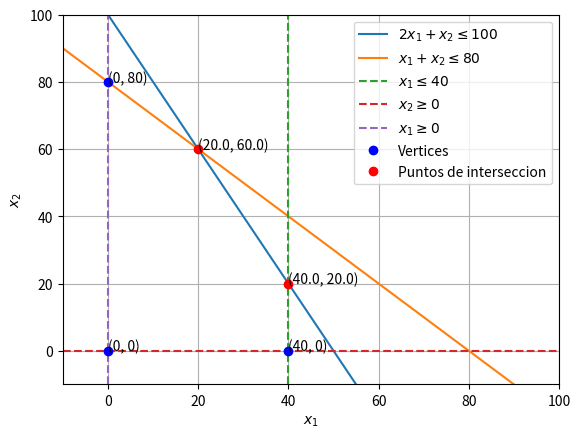

Recreate this plot in Python.
import numpy as np
import matplotlib.pyplot as plt

def calcular_interseccion(A1, b1, A2, b2):
    # Calcular la intersección de dos restricciones
    A = np.vstack((A1, A2))
    b = np.hstack((b1, b2))
    intersection_point = np.linalg.solve(A, b)
    return intersection_point

def calcular_vertices():

    # Constraint 1: 2x1 + x2 <= 100
    A1 = np.array([[2, 1]])
    b1 = np.array([100])

    # Constraint 2: x1 + x2 <= 80
    A2 = np.array([[1, 1]])
    b2 = np.array([80])

    # Constraint 3: x1 <= 40
    A3 = np.array([[1, 0]])
    b3 = np.array([40])

    # Constraint 4: x2 >= 0
    A4 = np.array([[0, -1]])
    b4 = np.array([0])

    # Cañcular los vértices
    vertices = np.array([[0, 0], [0, b2[0]], [40, 0]])

    # Calcular los puntos de intersección
    intersection_points = []

    intersection_points.append(calcular_interseccion(A1, b1, A2, b2))
    intersection_points.append(calcular_interseccion(A1, b1, A3, b3))
    intersection_points.append(calcular_interseccion(A1, b1, A4, b4))
    intersection_points.append(calcular_interseccion(A2, b2, A3, b3))
    intersection_points.append(calcular_interseccion(A2, b2, A4, b4))

    intersection_points = np.array(intersection_points)

    feasible_intersection_points = []

    # Revisamos la viabilidad de los puntos de intersección y los agregamos a la lista realizando la multiplicación de matrices, si el resultado es menor o igual a b
    for point in intersection_points:
        if (np.dot(A1, point) <= b1 and np.dot(A2, point) <= b2
                and np.dot(A3, point) <= b3 and np.dot(A4, point) <= b4):
            feasible_intersection_points.append(point)
    feasible_intersection_points = np.array(feasible_intersection_points)

    return vertices, feasible_intersection_points

# Call the function to calculate the vertices and feasible intersection points
vertices, feasible_intersection_points = calcular_vertices()

print("Vertices:")
print(vertices)
print("Puntos de interseccion:")
print(feasible_intersection_points)

def plot_restricciones_verticeS_puntos(vertices, puntos):
    # Ploteamos las restricciones como rectas
    x = np.linspace(-10, 100, 1000)

    # Constraint 1: 2x1 + x2 <= 100
    y1 = 100 - 2 * x

    # Constraint 2: x1 + x2 <= 80
    y2 = 80 - x

    # Ploteamos las restricciones
    plt.plot(x, y1, label=r'$2x_1 + x_2 \leq 100$')
    plt.plot(x, y2, label=r'$x_1 + x_2 \leq 80$')
    
    # Plotear las restricciones verticales y horizontales con linea punteada
    plt.plot([40, 40], [-10, 100], label= r'$x_1 \leq 40$', linestyle='--')
    plt.plot([-10, 100], [0, 0], label= r'$x_2 \geq 0$', linestyle='--')
    plt.plot([0, 0], [-10, 100], label= r'$x_1 \geq 0$', linestyle='--')

    # Ploteamos los vértices y ponemos su coordenada al lado
    plt.plot(vertices[:, 0], vertices[:, 1], 'bo', label='Vertices')
    for i, vertex in enumerate(vertices):
        plt.text(vertex[0], vertex[1], f'({vertex[0]}, {vertex[1]})', fontsize=10)

    # Ploteamos los puntos de intersección y ponemos su coordenada al lado
    plt.plot(puntos[:, 0], puntos[:, 1], 'ro', label='Puntos de interseccion')
    for i, point in enumerate(puntos):
        plt.text(point[0], point[1], f'({point[0]}, {point[1]})', fontsize=10)

    plt.xlim(-10, 100)
    plt.ylim(-10, 100)
    plt.xlabel(r'$x_1$')
    plt.ylabel(r'$x_2$')
    plt.legend()
    plt.grid()
    plt.show()

# En caso de querer hacer un plot del problema y ver la region con sus restricciones, descomentar la siguiente linea
plot_restricciones_verticeS_puntos(vertices, feasible_intersection_points)

# Unimos los vertices con los puntos de interseccion
vertices = np.vstack((vertices, feasible_intersection_points))
print(vertices)

def simplex_woodcarve(vertices):
    # Buscamos los vectores adyacentes a cada vertice y los guardamos en un diccionario donde la llave es el vertice y el valor es una lista de los vectores adyacentes
    adyacentes = {}
    
    # Asignamos los vectores adyacentes a cada vertice manualmente
    adyacentes[tuple(vertices[0])] = [tuple(vertices[1]), tuple(vertices[2])]
    adyacentes[tuple(vertices[1])] = [tuple(vertices[0]), tuple(vertices[3])]
    adyacentes[tuple(vertices[2])] = [tuple(vertices[0]), tuple(vertices[4])]
    adyacentes[tuple(vertices[3])] = [tuple(vertices[1]), tuple(vertices[4])]
    adyacentes[tuple(vertices[4])] = [tuple(vertices[2]), tuple(vertices[3])]
    
    # Ahora calculamos el valor de la funcion objetivo para cada vertice
    valores = {}
    for vertex in vertices:
        valores[tuple(vertex)] = 3*vertex[0] + 2*vertex[1]

    # Ahora empezamos el algortimo desde un vertice aleatorio
    FEV = tuple(vertices[np.random.randint(0, len(vertices))])
    print(f"Vertice inicial: {FEV}")
    print(f"Valor funcion Obj: {valores[FEV]}")
    print(f"Adyacentes: {adyacentes[FEV]}")
    print()

    maxVal = 0
    maxVertex = None
    # Ahora empezamos el algoritmo
    while True:
        # Buscamos el vertice adyacente con el mayor valor de la funcion objetivo

        for vertex in adyacentes[FEV]:
            if valores[vertex] > maxVal:
                maxVal = valores[vertex]
                maxVertex = vertex
            
        # Si el vertice actual es el optimo, terminamos el algoritmo
        if maxVertex == FEV:
            break

        # Si no, actualizamos el vertice actual y el FEV
        FEV = maxVertex

    print("------------------------- Resultado -------------------------")
    print(f"Vertice final: {FEV}")
    print(f"Valor funcion Obj: {valores[FEV]}")
    print()

    return FEV

vertice_optimo = simplex_woodcarve(vertices)


